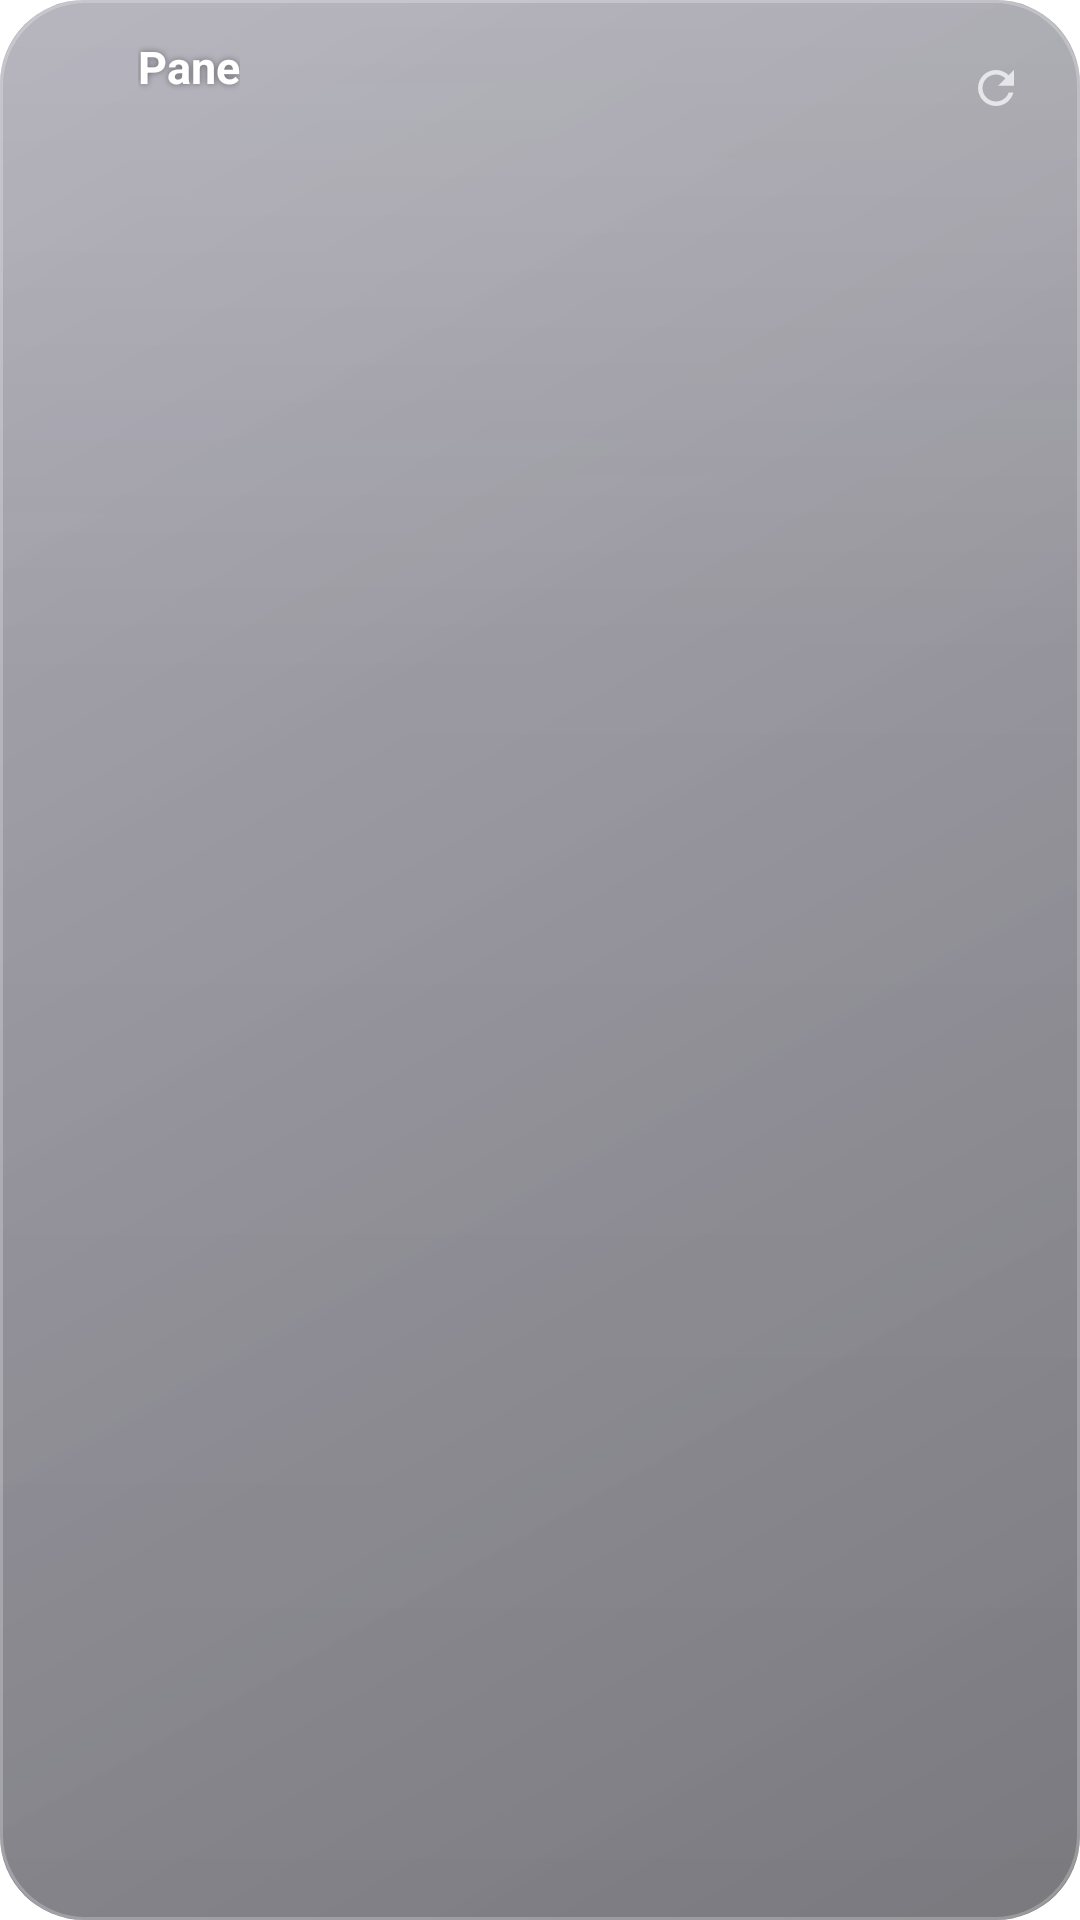

Here is an Android app screen rendered from its layout file. Give the layout XML and the strings, colors and styles it references.
<!-- AndroidManifest.xml: application theme Theme.claude_fleet -->
<!-- res/layout/fleet_widget.xml -->
<?xml version="1.0" encoding="utf-8"?>
<LinearLayout xmlns:android="http://schemas.android.com/apk/res/android"
    android:id="@+id/widget_root"
    android:layout_width="match_parent"
    android:layout_height="match_parent"
    android:background="@drawable/widget_bg"
    android:orientation="vertical"
    android:padding="12dp">

    
    <LinearLayout
        android:layout_width="match_parent"
        android:layout_height="wrap_content"
        android:gravity="center_vertical"
        android:orientation="horizontal"
        android:paddingStart="4dp">

        <ImageView
            android:layout_width="22dp"
            android:layout_height="22dp"
            android:layout_marginEnd="8dp"
            android:importantForAccessibility="no"
            android:src="@mipmap/ic_launcher" />

        <LinearLayout
            android:layout_width="0dp"
            android:layout_height="wrap_content"
            android:layout_weight="1"
            android:orientation="vertical">

            <TextView
                android:layout_width="wrap_content"
                android:layout_height="wrap_content"
                android:maxLines="1"
                android:shadowColor="#66000000"
                android:shadowRadius="6"
                android:text="Pane"
                android:textColor="#FFFFFFFF"
                android:textSize="15sp"
                android:textStyle="bold" />

            <TextView
                android:id="@+id/widget_updated"
                android:layout_width="wrap_content"
                android:layout_height="wrap_content"
                android:ellipsize="end"
                android:maxLines="1"
                android:shadowColor="#66000000"
                android:shadowRadius="4"
                android:textColor="#B3FFFFFF"
                android:textSize="11sp" />
        </LinearLayout>

        <ImageView
            android:id="@+id/widget_refresh"
            android:layout_width="32dp"
            android:layout_height="32dp"
            android:background="@drawable/widget_glass_circle"
            android:contentDescription="Refresh"
            android:padding="7dp"
            android:src="@drawable/ic_widget_refresh" />
    </LinearLayout>

    
    <LinearLayout
        android:id="@+id/widget_plan"
        android:layout_width="match_parent"
        android:layout_height="wrap_content"
        android:layout_marginTop="10dp"
        android:orientation="horizontal"
        android:visibility="gone">

        <LinearLayout
            android:id="@+id/plan_5h"
            android:layout_width="0dp"
            android:layout_height="wrap_content"
            android:layout_weight="1"
            android:background="@drawable/widget_glass_pill"
            android:orientation="vertical"
            android:paddingStart="11dp"
            android:paddingTop="7dp"
            android:paddingEnd="11dp"
            android:paddingBottom="8dp">

            <LinearLayout
                android:layout_width="match_parent"
                android:layout_height="wrap_content"
                android:gravity="center_vertical"
                android:orientation="horizontal">

                <TextView
                    android:layout_width="0dp"
                    android:layout_height="wrap_content"
                    android:layout_weight="1"
                    android:letterSpacing="0.08"
                    android:maxLines="1"
                    android:text="5-HOUR"
                    android:textColor="#99FFFFFF"
                    android:textSize="9sp"
                    android:textStyle="bold" />

                <TextView
                    android:id="@+id/plan_5h_text"
                    android:layout_width="wrap_content"
                    android:layout_height="wrap_content"
                    android:maxLines="1"
                    android:textColor="#FFFFFFFF"
                    android:textSize="13sp"
                    android:textStyle="bold" />
            </LinearLayout>

            <ProgressBar
                android:id="@+id/plan_5h_bar"
                style="?android:attr/progressBarStyleHorizontal"
                android:layout_width="match_parent"
                android:layout_height="4dp"
                android:layout_marginTop="4dp"
                android:max="100"
                android:progressDrawable="@drawable/widget_meter_plan5h" />
        </LinearLayout>

        <LinearLayout
            android:id="@+id/plan_week"
            android:layout_width="0dp"
            android:layout_height="wrap_content"
            android:layout_marginStart="8dp"
            android:layout_weight="1"
            android:background="@drawable/widget_glass_pill"
            android:orientation="vertical"
            android:paddingStart="11dp"
            android:paddingTop="7dp"
            android:paddingEnd="11dp"
            android:paddingBottom="8dp">

            <LinearLayout
                android:layout_width="match_parent"
                android:layout_height="wrap_content"
                android:gravity="center_vertical"
                android:orientation="horizontal">

                <TextView
                    android:layout_width="0dp"
                    android:layout_height="wrap_content"
                    android:layout_weight="1"
                    android:letterSpacing="0.08"
                    android:maxLines="1"
                    android:text="WEEKLY"
                    android:textColor="#99FFFFFF"
                    android:textSize="9sp"
                    android:textStyle="bold" />

                <TextView
                    android:id="@+id/plan_week_text"
                    android:layout_width="wrap_content"
                    android:layout_height="wrap_content"
                    android:maxLines="1"
                    android:textColor="#FFFFFFFF"
                    android:textSize="13sp"
                    android:textStyle="bold" />
            </LinearLayout>

            <ProgressBar
                android:id="@+id/plan_week_bar"
                style="?android:attr/progressBarStyleHorizontal"
                android:layout_width="match_parent"
                android:layout_height="4dp"
                android:layout_marginTop="4dp"
                android:max="100"
                android:progressDrawable="@drawable/widget_meter_planweek" />
        </LinearLayout>
    </LinearLayout>

    <TextView
        android:id="@+id/widget_empty"
        android:layout_width="match_parent"
        android:layout_height="wrap_content"
        android:layout_marginTop="10dp"
        android:background="@drawable/widget_glass_card"
        android:padding="12dp"
        android:text="Open Pane and add a PC to see it here."
        android:textColor="#CCFFFFFF"
        android:textSize="12sp"
        android:visibility="gone" />

    <LinearLayout
        android:id="@+id/widget_rows"
        android:layout_width="match_parent"
        android:layout_height="wrap_content"
        android:orientation="vertical" />
</LinearLayout>
<!-- resources referenced by this layout -->
<resources>
  <!-- drawable ic_widget_refresh (drawable) -->
  <vector xmlns:android="http://schemas.android.com/apk/res/android"
      android:width="24dp"
      android:height="24dp"
      android:viewportWidth="24"
      android:viewportHeight="24">
      <path
          android:fillColor="#B3FFFFFF"
          android:pathData="M17.65,6.35C16.2,4.9 14.21,4 12,4c-4.42,0 -7.99,3.58 -7.99,8s3.57,8 7.99,8c3.73,0 6.84,-2.55 7.73,-6h-2.08c-0.82,2.33 -3.04,4 -5.65,4 -3.31,0 -6,-2.69 -6,-6s2.69,-6 6,-6c1.66,0 3.14,0.69 4.22,1.78L13,11h7V4l-2.35,2.35z" />
  </vector>
  <!-- drawable widget_glass_card (drawable) -->
  <?xml version="1.0" encoding="utf-8"?>
  <layer-list xmlns:android="http://schemas.android.com/apk/res/android">
      <item>
          <shape android:shape="rectangle">
              <corners android:radius="18dp" />
              <gradient
                  android:angle="270"
                  android:endColor="#0DFFFFFF"
                  android:startColor="#1FFFFFFF"
                  android:type="linear" />
          </shape>
      </item>
      <item>
          <shape android:shape="rectangle">
              <corners android:radius="18dp" />
              <stroke android:width="1dp" android:color="#24FFFFFF" />
          </shape>
      </item>
  </layer-list>
  <!-- drawable widget_glass_pill (drawable) -->
  <?xml version="1.0" encoding="utf-8"?>
  <layer-list xmlns:android="http://schemas.android.com/apk/res/android">
      <item>
          <shape android:shape="rectangle">
              <corners android:radius="14dp" />
              <gradient
                  android:angle="270"
                  android:endColor="#0AFFFFFF"
                  android:startColor="#1AFFFFFF"
                  android:type="linear" />
          </shape>
      </item>
      <item>
          <shape android:shape="rectangle">
              <corners android:radius="14dp" />
              <stroke android:width="1dp" android:color="#1FFFFFFF" />
          </shape>
      </item>
  </layer-list>
  <!-- drawable widget_meter_plan5h (drawable) -->
  <?xml version="1.0" encoding="utf-8"?>
  <layer-list xmlns:android="http://schemas.android.com/apk/res/android">
      <item android:id="@android:id/background">
          <shape>
              <corners android:radius="3dp" />
              <solid android:color="#24FFFFFF" />
          </shape>
      </item>
      <item android:id="@android:id/progress">
          <clip>
              <shape>
                  <corners android:radius="3dp" />
                  <gradient android:angle="0" android:startColor="#FBBF24" android:endColor="#FB7185" />
              </shape>
          </clip>
      </item>
  </layer-list>
  <!-- drawable widget_meter_planweek (drawable) -->
  <?xml version="1.0" encoding="utf-8"?>
  <layer-list xmlns:android="http://schemas.android.com/apk/res/android">
      <item android:id="@android:id/background">
          <shape>
              <corners android:radius="3dp" />
              <solid android:color="#24FFFFFF" />
          </shape>
      </item>
      <item android:id="@android:id/progress">
          <clip>
              <shape>
                  <corners android:radius="3dp" />
                  <gradient android:angle="0" android:startColor="#818CF8" android:endColor="#C084FC" />
              </shape>
          </clip>
      </item>
  </layer-list>
  <style name="Theme.claude_fleet" parent="Theme.Material3.DayNight.NoActionBar">
          
      </style>
</resources>
